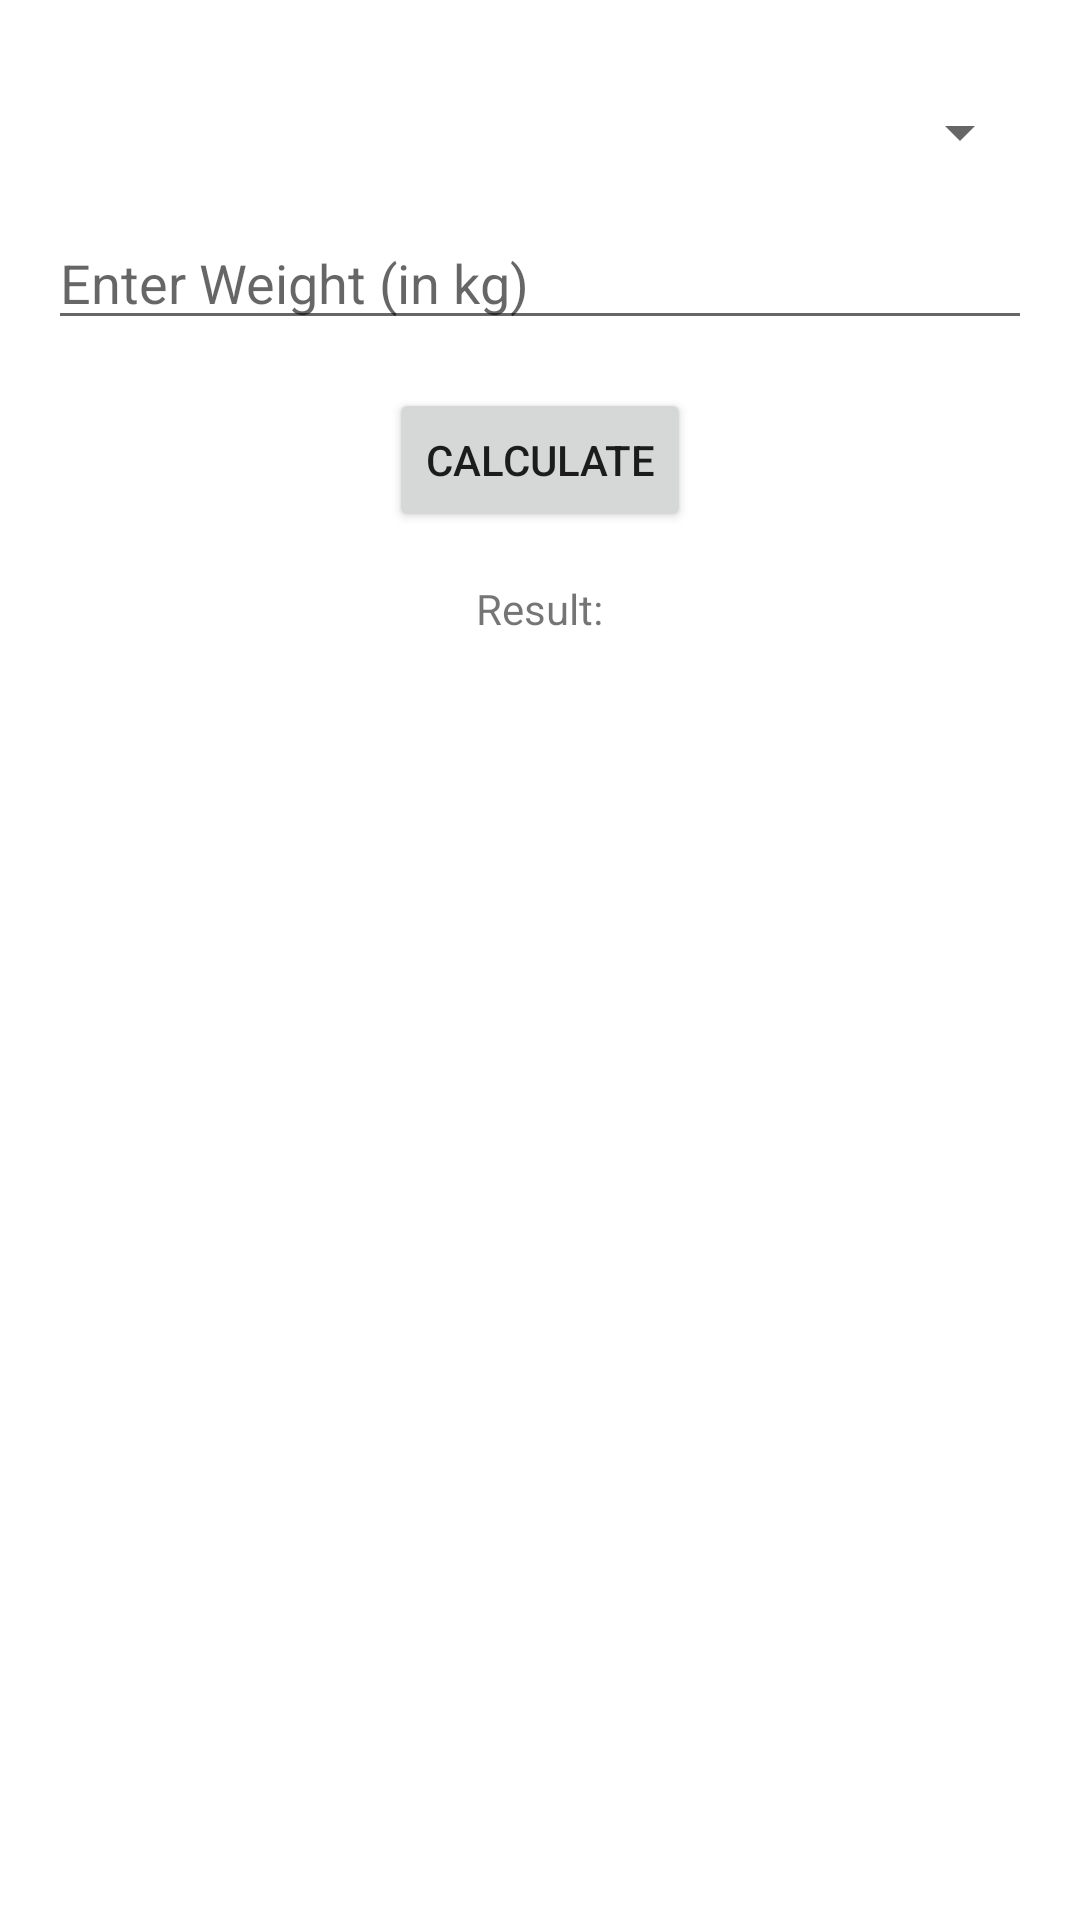

The Android layout XML behind this screen, and the referenced resources:
<!-- AndroidManifest.xml: application theme Theme.NischethanaSahayak -->
<!-- res/layout/activity_anesthesia.xml -->
<?xml version="1.0" encoding="utf-8"?>
<RelativeLayout xmlns:android="http://schemas.android.com/apk/res/android"
xmlns:app="http://schemas.android.com/apk/res-auto"
xmlns:tools="http://schemas.android.com/tools"
android:layout_width="match_parent"
android:layout_height="match_parent"
android:padding="16dp"
tools:context=".AnesthesiaActivity">

<Spinner
    android:id="@+id/spinner2"
    android:layout_width="match_parent"
    android:layout_height="wrap_content"
    android:layout_centerHorizontal="true"
    android:layout_marginTop="16dp"
    android:spinnerMode="dropdown" />

<EditText
    android:id="@+id/editTextWeight"
    android:layout_width="match_parent"
    android:layout_height="wrap_content"
    android:hint="Enter Weight (in kg)"
    android:inputType="numberDecimal"
    android:layout_below="@id/spinner2"
    android:layout_marginTop="16dp" />

<Button
    android:id="@+id/buttonCalculate"
    android:layout_width="wrap_content"
    android:layout_height="wrap_content"
    android:text="Calculate"
    android:layout_below="@id/editTextWeight"
    android:layout_centerHorizontal="true"
    android:layout_marginTop="16dp" />

<TextView
    android:id="@+id/textViewResult"
    android:layout_width="wrap_content"
    android:layout_height="wrap_content"
    android:text="Result:"
    android:layout_below="@id/buttonCalculate"
    android:layout_centerHorizontal="true"
    android:layout_marginTop="16dp" />



</RelativeLayout>
<!-- resources referenced by this layout -->
<resources>
  <style name="Theme.NischethanaSahayak" parent="Theme.MaterialComponents.DayNight.DarkActionBar">
          
          <item name="colorPrimary">@color/purple_500</item>
          <item name="colorPrimaryVariant">@color/purple_700</item>
          <item name="colorOnPrimary">@color/white</item>
          
          <item name="colorSecondary">@color/teal_200</item>
          <item name="colorSecondaryVariant">@color/teal_700</item>
          <item name="colorOnSecondary">@color/black</item>
          
          <item name="android:statusBarColor" tools:targetApi="l">?attr/colorPrimaryVariant</item>
          
      </style>
  <color name="purple_500">#FF6200EE</color>
  <color name="purple_700">#4910CA</color>
  <color name="white">#6D1414</color>
  <color name="teal_200">#FF03DAC5</color>
  <color name="teal_700">#FF018786</color>
  <color name="black">#FF000000</color>
</resources>
